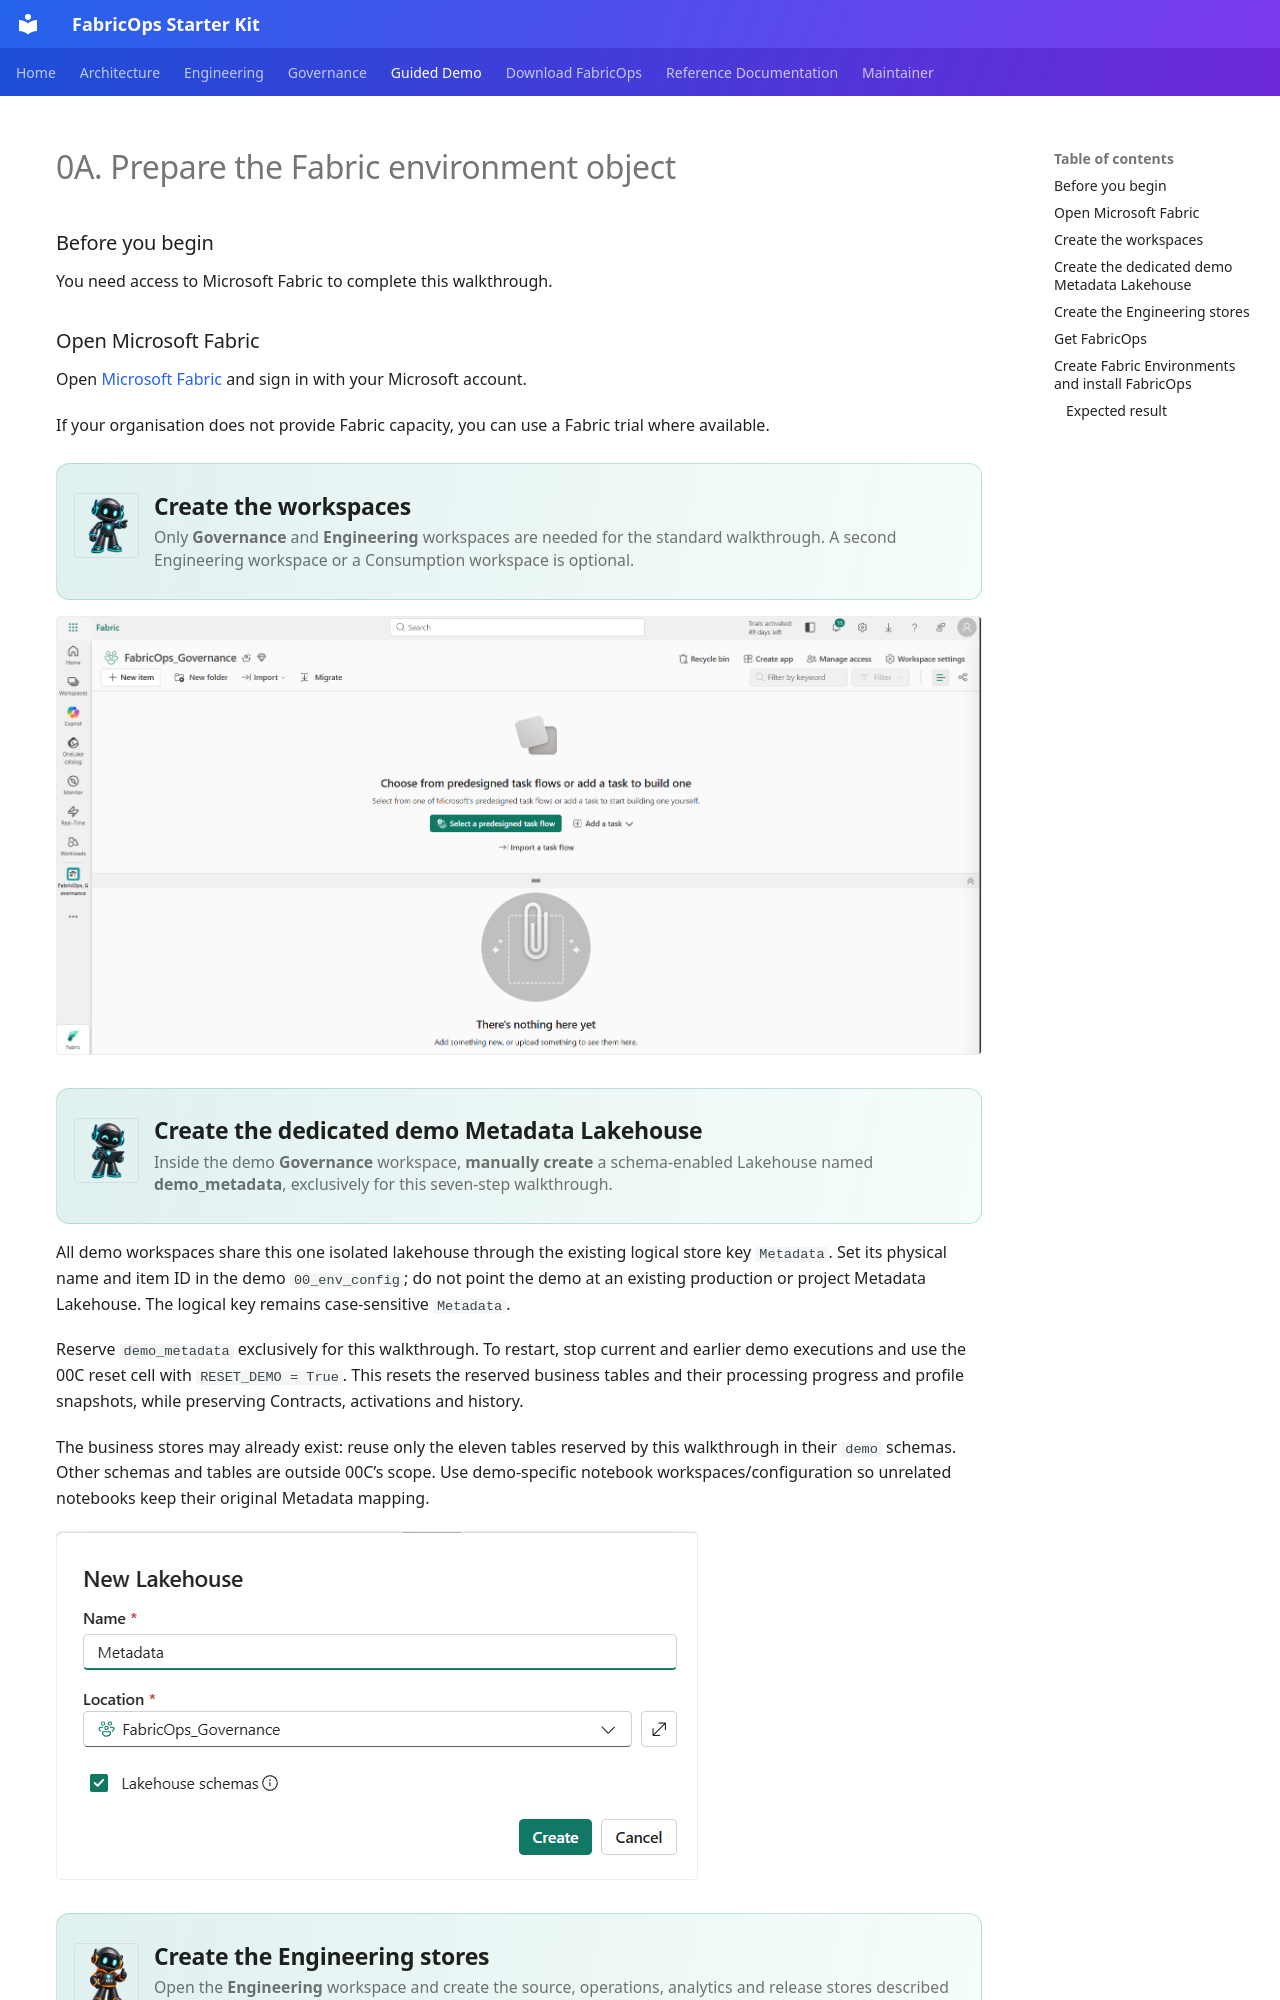

repository: Voycepeh/FabricOps-Starter-Kit · page: guided-demo/00A-prepare-fabric-artifacts/index.html · generator: mkdocs

# 0A. Prepare the Fabric environment object

### Before you begin

You need access to Microsoft Fabric to complete this walkthrough.

### Open Microsoft Fabric

Open [Microsoft Fabric](https://app.fabric.microsoft.com/) and sign in with your Microsoft account.

If your organisation does not provide Fabric capacity, you can use a Fabric trial where available.

<div class="fabricops-section-banner" markdown="1">
<img src="/FabricOps-Starter-Kit/assets/mascots/robot-pointing.png" alt="" loading="lazy">
<div class="fabricops-section-content" markdown="1">

## Create the workspaces

Only **Governance** and **Engineering** workspaces are needed for the standard walkthrough. A second Engineering workspace or a Consumption workspace is optional.

</div>
</div>


![Fabric workspaces for the Guided Demo](../assets/00A/Workspace.png)


<div class="fabricops-section-banner" markdown="1">
<img src="/FabricOps-Starter-Kit/assets/mascots/robot-writing.png" alt="" loading="lazy">
<div class="fabricops-section-content" markdown="1">

## Create the dedicated demo Metadata Lakehouse

Inside the demo **Governance** workspace, **manually create** a schema-enabled Lakehouse named **demo_metadata**, exclusively for this seven-step walkthrough.

</div>
</div>




All demo workspaces share this one isolated lakehouse through the existing logical store key `Metadata`. Set its physical name and item ID in the demo `00_env_config`; do not point the demo at an existing production or project Metadata Lakehouse. The logical key remains case-sensitive `Metadata`.

Reserve `demo_metadata` exclusively for this walkthrough. To restart, stop current and earlier demo executions and use the 00C reset cell with `RESET_DEMO = True`. This resets the reserved business tables and their processing progress and profile snapshots, while preserving Contracts, activations and history.

The business stores may already exist: reuse only the eleven tables reserved by this walkthrough in their `demo` schemas. Other schemas and tables are outside 00C’s scope. Use demo-specific notebook workspaces/configuration so unrelated notebooks keep their original Metadata mapping.



![Create the Governance metadata Lakehouse](../assets/00A/Create_Lakehouse.png)

<div class="fabricops-section-banner" markdown="1">
<img src="/FabricOps-Starter-Kit/assets/mascots/robot-dev.png" alt="" loading="lazy">
<div class="fabricops-section-content" markdown="1">
